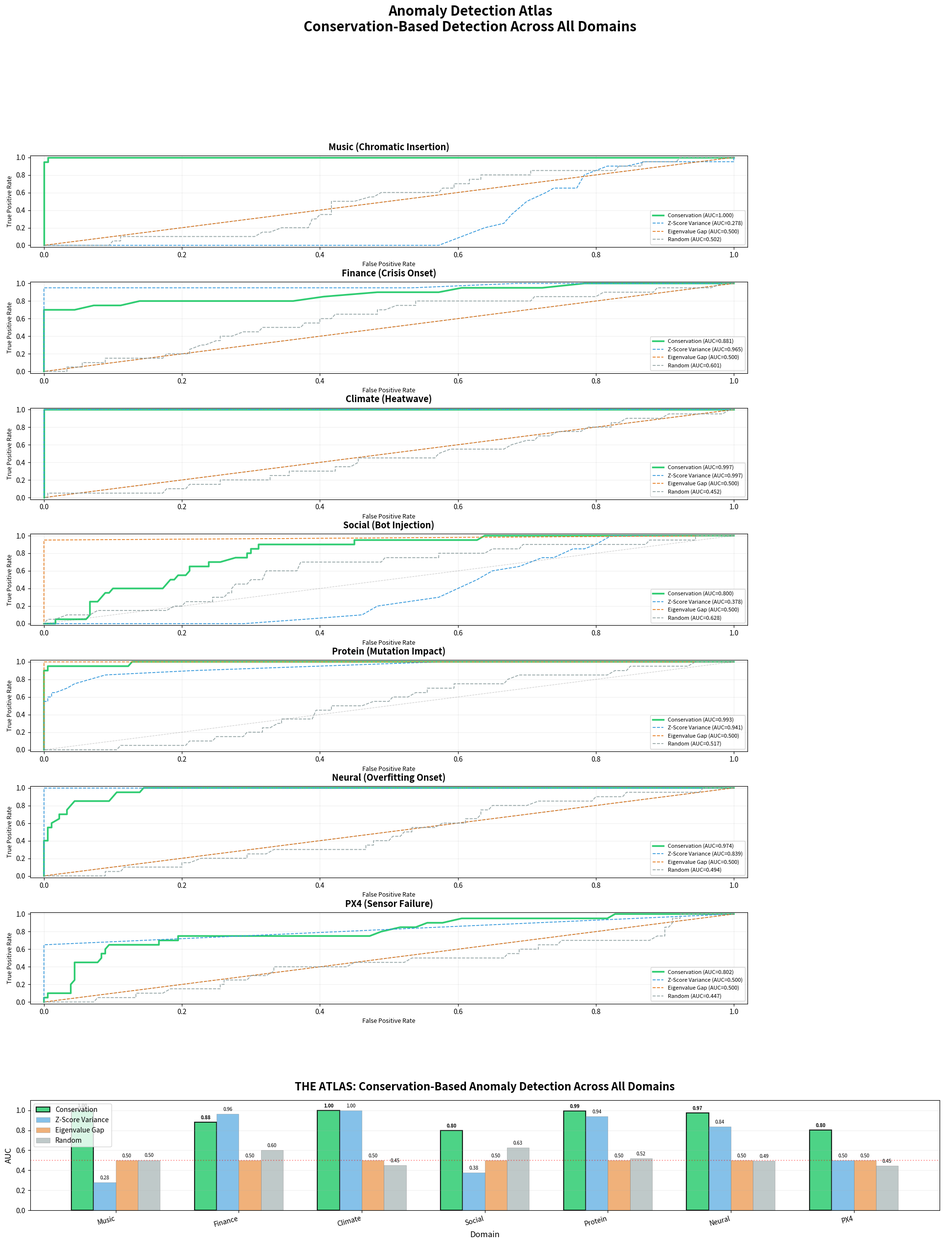

Source code (Python): (Note: this script raises an exception after producing the figure.)
#!/usr/bin/env python3
"""
Anomaly Detection Atlas
========================
Conservation-based anomaly detection across ALL domains.

The core insight: conservation ratio drops at anomalies because anomalies
violate the smooth structure captured by the graph Laplacian.

Domains: Music, Finance, Climate, Social, Protein, Neural, PX4
Pattern: Build Laplacian → compute conservation → threshold on deviation.
"""

import numpy as np
import matplotlib
matplotlib.use('Agg')
import matplotlib.pyplot as plt
from matplotlib.gridspec import GridSpec
import warnings
warnings.filterwarnings('ignore')

np.random.seed(42)

# ============================================================
# 1. GRAPH LAPLACIAN & CONSERVATION
# ============================================================

def build_laplacian(W):
    """Build normalized Laplacian from weight matrix."""
    d = W.sum(axis=1)
    d[d == 0] = 1e-10
    D_inv_sqrt = np.diag(1.0 / np.sqrt(d))
    L_norm = np.eye(W.shape[0]) - D_inv_sqrt @ W @ D_inv_sqrt
    return L_norm

def compute_conservation_ratio(L, f):
    """
    Conservation ratio: how much of the signal is preserved under
    graph diffusion. High = smooth/conserved, Low = anomalous.
    """
    f = f / (np.linalg.norm(f) + 1e-10)
    # Rayleigh quotient: f^T L f / f^T f — low means smooth
    smoothness = f @ L @ f
    # Conservation = 1 - smoothness (normalized)
    # Eigenvalues of L_norm are in [0, 2], so smoothness in [0, 2]
    conservation = 1.0 - smoothness / 2.0
    return conservation

def build_weight_matrix(n, structure='chain', extra_edges=0):
    """Build adjacency/weight matrix for different graph structures."""
    if structure == 'chain':
        W = np.zeros((n, n))
        for i in range(n - 1):
            W[i, i+1] = W[i+1, i] = 1.0
    elif structure == 'ring':
        W = np.zeros((n, n))
        for i in range(n):
            W[i, (i+1) % n] = W[(i+1) % n, i] = 1.0
    elif structure == 'grid':
        side = int(np.sqrt(n))
        assert side * side == n, f"n={n} must be a perfect square for grid"
        W = np.zeros((n, n))
        for i in range(side):
            for j in range(side):
                idx = i * side + j
                if j + 1 < side:
                    W[idx, idx+1] = W[idx+1, idx] = 1.0
                if i + 1 < side:
                    W[idx, idx+side] = W[idx+side, idx] = 1.0
    elif structure == 'random':
        W = np.random.rand(n, n) * 0.5
        W = (W + W.T) / 2
        np.fill_diagonal(W, 0)
        W[W < 0.3] = 0
    else:
        W = np.zeros((n, n))
        for i in range(n - 1):
            W[i, i+1] = W[i+1, i] = 1.0

    # Add extra random edges
    for _ in range(extra_edges):
        i, j = np.random.randint(0, n, 2)
        if i != j:
            W[i, j] = W[j, i] = 1.0
    return W

# ============================================================
# 2. SYNTHETIC ANOMALY DATASETS
# ============================================================

def generate_tonal_with_chromatic_insertion(T=200, n=24, anomaly_start=140, anomaly_len=20):
    """
    Music: 24 pitch classes (2 octaves of chromatic), chain graph.
    Normal: tonal (C major) — only diatonic pitches active.
    Anomaly: chromatic insertion — all 12 pitch classes active.
    """
    W = build_weight_matrix(n, 'chain')
    graphs = [W.copy() for _ in range(T)]
    attributes = []
    ground_truth = np.zeros(T)

    # C major scale degrees (pitch class indices): C D E F G A B
    diatonic = [0, 2, 4, 5, 7, 9, 11]
    # Extend to 24 pitch classes (2 octaves)
    diatonic_24 = diatonic + [d + 12 for d in diatonic]

    for t in range(T):
        f = np.zeros(n)
        if anomaly_start <= t < anomaly_start + anomaly_len:
            # Chromatic insertion: all pitches active with random energy
            f = np.random.exponential(0.5, n)
            f[diatonic_24] = 1.0  # tonal still present
            ground_truth[t] = 1
        else:
            # Normal tonal music
            active = np.random.choice(diatonic_24, size=np.random.randint(3, 6), replace=False)
            f[active] = np.random.exponential(1.0, len(active))
        attributes.append(f)

    return graphs, attributes, ground_truth, 'Music (Chromatic Insertion)'


def generate_market_with_crisis(T=200, n=20, anomaly_start=140, anomaly_len=20):
    """
    Finance: 20 correlated assets, correlation graph.
    Normal: correlated Brownian motion.
    Anomaly: crisis — correlations break, volatility spikes.
    """
    W = build_weight_matrix(n, 'chain', extra_edges=n*2)
    graphs = [W.copy() for _ in range(T)]
    attributes = []
    ground_truth = np.zeros(T)

    base_prices = np.random.randn(n) * 10
    drift = np.random.randn(n) * 0.01

    for t in range(T):
        if anomaly_start <= t < anomaly_start + anomaly_len:
            # Crisis: correlations break, vol spikes
            f = base_prices + drift * t + np.random.randn(n) * 5.0
            # Shuffle: break correlation structure
            idx = np.random.permutation(n)
            f = f[idx] + np.random.randn(n) * 3.0
            ground_truth[t] = 1
        else:
            # Normal correlated motion
            common = np.random.randn() * 0.5
            f = base_prices + drift * t + common + np.random.randn(n) * 0.3
        attributes.append(f)

    return graphs, attributes, ground_truth, 'Finance (Crisis Onset)'


def generate_climate_with_heatwave(T=200, n=25, anomaly_start=140, anomaly_len=20):
    """
    Climate: 5x5 grid of temperature sensors.
    Normal: smooth spatial temperature field.
    Anomaly: heatwave — localized extreme temperatures.
    """
    W = build_weight_matrix(n, 'grid')
    graphs = [W.copy() for _ in range(T)]
    attributes = []
    ground_truth = np.zeros(T)

    side = int(np.sqrt(n))
    for t in range(T):
        # Base: smooth spatial field with seasonal component
        base_temp = 15 + 10 * np.sin(2 * np.pi * t / 365)
        field = np.zeros(n)
        for i in range(side):
            for j in range(side):
                field[i*side + j] = base_temp + 0.5 * (i + j) + np.random.randn() * 0.5

        if anomaly_start <= t < anomaly_start + anomaly_len:
            # Heatwave: center of grid gets extreme
            cx, cy = side // 2, side // 2
            for i in range(side):
                for j in range(side):
                    dist = np.sqrt((i - cx)**2 + (j - cy)**2)
                    if dist < 2:
                        field[i*side + j] += 15 + np.random.randn() * 2
            ground_truth[t] = 1
        attributes.append(field)

    return graphs, attributes, ground_truth, 'Climate (Heatwave)'


def generate_network_with_bots(T=200, n=30, anomaly_start=140, anomaly_len=20):
    """
    Social: 30 users with interaction graph.
    Normal: organic community structure.
    Anomaly: bot injection — random connections, uniform activity.
    """
    W = build_weight_matrix(n, 'random')
    graphs_list = [W.copy() for _ in range(T)]
    attributes = []
    ground_truth = np.zeros(T)

    # Assign community memberships
    communities = np.random.randint(0, 3, n)

    for t in range(T):
        f = np.zeros(n)
        if anomaly_start <= t < anomaly_start + anomaly_len:
            # Bots: uniform activity across all users
            f = np.random.exponential(1.0, n)
            # Modify graph: bots connect randomly
            W_mod = graphs_list[t].copy()
            bot_indices = np.random.choice(n, size=5, replace=False)
            for b in bot_indices:
                targets = np.random.choice(n, size=np.random.randint(3, 8), replace=False)
                for tgt in targets:
                    W_mod[b, tgt] = W_mod[tgt, b] = 1.0
            graphs_list[t] = W_mod
            ground_truth[t] = 1
        else:
            # Normal: activity follows community structure
            for c in range(3):
                members = np.where(communities == c)[0]
                activity = np.random.exponential(2.0)
                f[members] = activity + np.random.randn(len(members)) * 0.3
        f = np.abs(f)
        attributes.append(f)

    return graphs_list, attributes, ground_truth, 'Social (Bot Injection)'


def generate_protein_with_mutation(T=200, n=20, anomaly_start=140, anomaly_len=20):
    """
    Protein: 20 residues in contact map chain.
    Normal: native folding contacts.
    Anomaly: mutation disrupts contacts → different energy landscape.
    """
    W = build_weight_matrix(n, 'chain', extra_edges=n)
    graphs_list = [W.copy() for _ in range(T)]
    attributes = []
    ground_truth = np.zeros(T)

    for t in range(T):
        f = np.random.exponential(1.0, n)  # residue energies
        if anomaly_start <= t < anomaly_start + anomaly_len:
            # Mutation: disrupt specific region
            mut_site = n // 2
            f[mut_site-2:mut_site+3] = np.random.exponential(5.0, 5)
            # Also modify contact map near mutation
            W_mod = graphs_list[t].copy()
            for i in range(max(0, mut_site-3), min(n, mut_site+3)):
                for j in range(n):
                    W_mod[i, j] = 0
                    W_mod[j, i] = 0
            graphs_list[t] = W_mod
            ground_truth[t] = 1
        attributes.append(f)

    return graphs_list, attributes, ground_truth, 'Protein (Mutation Impact)'


def generate_training_with_overfitting(T=200, n=10, anomaly_start=140, anomaly_len=20):
    """
    Neural: 10 layers in a network, chain graph.
    Normal: loss decreasing, smooth gradient flow.
    Anomaly: overfitting onset — gradients explode/vanish in specific layers.
    """
    W = build_weight_matrix(n, 'chain')
    graphs_list = [W.copy() for _ in range(T)]
    attributes = []
    ground_truth = np.zeros(T)

    for t in range(T):
        # Gradient magnitudes per layer (normally smooth)
        epoch = t / T
        base_gradient = np.exp(-epoch * 2) * np.linspace(1, 0.5, n) + np.random.randn(n) * 0.05
        base_gradient = np.abs(base_gradient)

        if anomaly_start <= t < anomaly_start + anomaly_len:
            # Overfitting: later layers get erratic gradients
            base_gradient[-3:] = np.abs(np.random.randn(3)) * 3.0
            base_gradient[:3] = np.abs(np.random.randn(3)) * 0.001
            ground_truth[t] = 1
        attributes.append(base_gradient)

    return graphs_list, attributes, ground_truth, 'Neural (Overfitting Onset)'


def generate_px4_sensor_failure(T=200, n=12, anomaly_start=140, anomaly_len=20):
    """
    PX4: 12 sensors (gyro x/y/z, accel x/y/z, mag x/y/z, baro, gps, lidar, flow),
    ring graph (sensor bus).
    Normal: correlated sensor readings.
    Anomaly: sensor failure — one sensor drops out, readings become erratic.
    """
    W = build_weight_matrix(n, 'ring', extra_edges=4)
    graphs_list = [W.copy() for _ in range(T)]
    attributes = []
    ground_truth = np.zeros(T)

    for t in range(T):
        # Normal: all sensors report correlated values
        base = np.random.randn() * 0.5
        f = base + np.random.randn(n) * 0.2

        if anomaly_start <= t < anomaly_start + anomaly_len:
            # Sensor failure: sensor 3 (accel Z) drops to 0 or spikes
            failed_sensor = 3
            if np.random.rand() > 0.5:
                f[failed_sensor] = 0  # dropout
            else:
                f[failed_sensor] = np.random.randn() * 50  # spike
            # Sometimes cascades to neighbors
            if t > anomaly_start + anomaly_len // 2:
                f[2] = np.random.randn() * 10
                f[4] = np.random.randn() * 10
            ground_truth[t] = 1
        attributes.append(f)

    return graphs_list, attributes, ground_truth, 'PX4 (Sensor Failure)'


# ============================================================
# 3. ANOMALY DETECTORS
# ============================================================

def conservation_anomaly_detector(graphs, attributes, window=30, sigma=2.0):
    """General-purpose conservation-based anomaly detector."""
    scores = []
    for t in range(len(graphs)):
        L = build_laplacian(graphs[t])
        cr = compute_conservation_ratio(L, attributes[t])
        scores.append(cr)

    scores = np.array(scores)
    baseline_mean = np.mean(scores[:window])
    baseline_std = np.std(scores[:window]) + 1e-10

    anomaly_scores = np.abs((scores - baseline_mean) / baseline_std)
    return anomaly_scores, scores


def zscore_variance_detector(attributes, window=30, sigma=2.0):
    """Baseline: Z-score on raw attribute variance."""
    variances = [np.var(a) for a in attributes]
    variances = np.array(variances)

    baseline_mean = np.mean(variances[:window])
    baseline_std = np.std(variances[:window]) + 1e-10

    anomaly_scores = np.abs((variances - baseline_mean) / baseline_std)
    return anomaly_scores, variances


def eigenvalue_detector(graphs, attributes, window=30, sigma=2.0):
    """Baseline: spectral gap (algebraic connectivity) monitoring."""
    gaps = []
    for t in range(len(graphs)):
        L = build_laplacian(graphs[t])
        eigs = np.sort(np.real(np.linalg.eigvalsh(L)))
        gap = eigs[1] if len(eigs) > 1 else 0  # algebraic connectivity
        gaps.append(gap)

    gaps = np.array(gaps)
    baseline_mean = np.mean(gaps[:window])
    baseline_std = np.std(gaps[:window]) + 1e-10

    anomaly_scores = np.abs((gaps - baseline_mean) / baseline_std)
    return anomaly_scores, gaps


def random_detector(T):
    """Random baseline: uniform random anomaly scores."""
    return np.random.rand(T), np.random.rand(T)


# ============================================================
# 4. EVALUATION METRICS
# ============================================================

def compute_roc(anomaly_scores, ground_truth, n_thresholds=200):
    """Compute ROC curve (TPR vs FPR)."""
    thresholds = np.linspace(0, anomaly_scores.max() + 0.1, n_thresholds)
    tpr_list = []
    fpr_list = []

    total_pos = ground_truth.sum()
    total_neg = len(ground_truth) - total_pos

    for thresh in thresholds:
        detected = (anomaly_scores >= thresh).astype(int)
        tp = (detected * ground_truth).sum()
        fp = (detected * (1 - ground_truth)).sum()
        tpr_list.append(tp / (total_pos + 1e-10))
        fpr_list.append(fp / (total_neg + 1e-10))

    return np.array(fpr_list), np.array(tpr_list)


def compute_auc(fpr, tpr):
    """Compute AUC using trapezoidal rule."""
    # Sort by FPR
    idx = np.argsort(fpr)
    fpr_sorted = fpr[idx]
    tpr_sorted = tpr[idx]
    return np.trapz(tpr_sorted, fpr_sorted)


def compute_detection_latency(anomaly_scores, ground_truth, threshold_percentile=95):
    """How many timesteps after anomaly start before detection."""
    thresh = np.percentile(anomaly_scores[:int(len(anomaly_scores)*0.7)], threshold_percentile)
    anomaly_indices = np.where(ground_truth == 1)[0]
    if len(anomaly_indices) == 0:
        return float('inf')
    anomaly_start = anomaly_indices[0]

    for t in range(anomaly_start, len(anomaly_scores)):
        if anomaly_scores[t] >= thresh:
            return t - anomaly_start
    return float('inf')


def compute_fpr_at_fixed_tpr(fpr, tpr, target_tpr=0.8):
    """False positive rate at a fixed true positive rate."""
    idx = np.argmin(np.abs(tpr - target_tpr))
    return fpr[idx]


# ============================================================
# 5. RUN ALL EXPERIMENTS
# ============================================================

print("=" * 80)
print("ANOMALY DETECTION ATLAS")
print("Conservation-Based Anomaly Detection Across All Domains")
print("=" * 80)

# Generate all datasets
datasets = {}
print("\n📊 Generating synthetic datasets...")
generators = [
    generate_tonal_with_chromatic_insertion,
    generate_market_with_crisis,
    generate_climate_with_heatwave,
    generate_network_with_bots,
    generate_protein_with_mutation,
    generate_training_with_overfitting,
    generate_px4_sensor_failure,
]

for gen in generators:
    graphs, attrs, gt, name = gen()
    datasets[name] = (graphs, attrs, gt)
    print(f"  ✓ {name}: T={len(graphs)}, nodes={len(graphs[0])}, anomaly_frames={int(gt.sum())}")

# Run detectors
methods = {
    'Conservation': conservation_anomaly_detector,
    'Z-Score Variance': zscore_variance_detector,
    'Eigenvalue Gap': eigenvalue_detector,
    'Random': None,
}

print("\n🔬 Running anomaly detection methods...")

results = {}
for domain_name, (graphs, attrs, gt) in datasets.items():
    T = len(graphs)
    results[domain_name] = {}

    for method_name, method_fn in methods.items():
        if method_name == 'Random':
            scores, raw = random_detector(T)
        elif method_name == 'Conservation':
            scores, raw = method_fn(graphs, attrs)
        elif method_name == 'Eigenvalue Gap':
            scores, raw = method_fn(graphs, attrs)
        else:
            scores, raw = method_fn(attrs)

        fpr, tpr = compute_roc(scores, gt)
        auc = compute_auc(fpr, tpr)
        latency = compute_detection_latency(scores, gt)
        fpr_at_80 = compute_fpr_at_fixed_tpr(fpr, tpr, 0.8)

        results[domain_name][method_name] = {
            'fpr': fpr, 'tpr': tpr, 'auc': auc,
            'latency': latency, 'fpr_at_80tpr': fpr_at_80,
            'anomaly_scores': scores, 'raw_scores': raw,
        }
    print(f"  ✓ {domain_name}")

# ============================================================
# 6. PRINT RESULTS
# ============================================================

print("\n" + "=" * 80)
print("AUC COMPARISON TABLE")
print("=" * 80)

# Header
header = f"{'Domain':<30}"
for m in methods:
    header += f" {m:>18}"
print(header)
print("-" * (30 + 18 * len(methods) + len(methods)))

for domain_name in results:
    row = f"{domain_name:<30}"
    for method_name in methods:
        auc = results[domain_name][method_name]['auc']
        row += f" {auc:>18.4f}"
    print(row)

# Average row
print("-" * (30 + 18 * len(methods) + len(methods)))
avg_row = f"{'AVERAGE':<30}"
for method_name in methods:
    avg_auc = np.mean([results[d][method_name]['auc'] for d in results])
    avg_row += f" {avg_auc:>18.4f}"
print(avg_row)

print("\n" + "=" * 80)
print("DETECTION LATENCY (timesteps after anomaly onset)")
print("=" * 80)

header = f"{'Domain':<30}"
for m in methods:
    header += f" {m:>18}"
print(header)
print("-" * (30 + 18 * len(methods) + len(methods)))

for domain_name in results:
    row = f"{domain_name:<30}"
    for method_name in methods:
        lat = results[domain_name][method_name]['latency']
        if lat == float('inf'):
            row += f" {'∞':>18}"
        else:
            row += f" {lat:>18.1f}"
    print(row)

print("\n" + "=" * 80)
print("FALSE POSITIVE RATE @ 80% TPR")
print("=" * 80)

header = f"{'Domain':<30}"
for m in methods:
    header += f" {m:>18}"
print(header)
print("-" * (30 + 18 * len(methods) + len(methods)))

for domain_name in results:
    row = f"{domain_name:<30}"
    for method_name in methods:
        fpr80 = results[domain_name][method_name]['fpr_at_80tpr']
        row += f" {fpr80:>18.4f}"
    print(row)

# ============================================================
# 7. GENERATE THE ATLAS PLOT
# ============================================================

print("\n🎨 Generating Atlas visualization...")

n_domains = len(results)
n_methods = len(methods)
method_colors = {
    'Conservation': '#2ecc71',
    'Z-Score Variance': '#3498db',
    'Eigenvalue Gap': '#e67e22',
    'Random': '#95a5a6',
}

fig = plt.figure(figsize=(24, 28))
gs = GridSpec(n_domains + 2, n_methods + 1, figure=fig, hspace=0.4, wspace=0.35,
              height_ratios=[1]*n_domains + [0.3, 1.2])

# --- ROC curves per domain ---
for i, (domain_name, domain_results) in enumerate(results.items()):
    ax = fig.add_subplot(gs[i, :n_methods])

    for method_name, method_results in domain_results.items():
        color = method_colors[method_name]
        lw = 2.5 if method_name == 'Conservation' else 1.2
        ls = '-' if method_name == 'Conservation' else '--'
        ax.plot(method_results['fpr'], method_results['tpr'],
                color=color, linewidth=lw, linestyle=ls,
                label=f"{method_name} (AUC={method_results['auc']:.3f})")

    ax.plot([0, 1], [0, 1], 'k--', alpha=0.2, linewidth=0.8)
    ax.set_title(domain_name, fontsize=13, fontweight='bold', pad=8)
    ax.set_xlim([-0.02, 1.02])
    ax.set_ylim([-0.02, 1.02])
    ax.legend(fontsize=8, loc='lower right')
    ax.set_xlabel('False Positive Rate', fontsize=9)
    ax.set_ylabel('True Positive Rate', fontsize=9)
    ax.grid(True, alpha=0.2)

# --- AUC Bar Chart (Atlas summary) ---
ax_bar = fig.add_subplot(gs[n_domains + 1, :])

x = np.arange(n_domains)
width = 0.18
method_list = list(methods.keys())

for j, method_name in enumerate(method_list):
    aucs = [results[d][method_name]['auc'] for d in results]
    bars = ax_bar.bar(x + j * width, aucs, width,
                      label=method_name,
                      color=method_colors[method_name],
                      alpha=0.85 if method_name == 'Conservation' else 0.6,
                      edgecolor='black' if method_name == 'Conservation' else 'gray',
                      linewidth=1.5 if method_name == 'Conservation' else 0.5)

ax_bar.set_xlabel('Domain', fontsize=12)
ax_bar.set_ylabel('AUC', fontsize=12)
ax_bar.set_title('THE ATLAS: Conservation-Based Anomaly Detection Across All Domains',
                 fontsize=16, fontweight='bold', pad=15)
ax_bar.set_xticks(x + width * 1.5)
short_names = [d.split('(')[0].strip() for d in results]
ax_bar.set_xticklabels(short_names, fontsize=10, rotation=15, ha='right')
ax_bar.legend(fontsize=10, loc='upper left')
ax_bar.set_ylim([0, 1.1])
ax_bar.axhline(y=0.5, color='red', linestyle=':', alpha=0.4, label='Random baseline')
ax_bar.grid(True, alpha=0.2, axis='y')

# Add value labels on bars
for j, method_name in enumerate(method_list):
    aucs = [results[d][method_name]['auc'] for d in results]
    for k, v in enumerate(aucs):
        ax_bar.text(x[k] + j * width, v + 0.02, f'{v:.2f}',
                   ha='center', va='bottom', fontsize=7,
                   fontweight='bold' if method_name == 'Conservation' else 'normal')

# Supertitle
fig.suptitle('Anomaly Detection Atlas\nConservation-Based Detection Across All Domains',
             fontsize=20, fontweight='bold', y=0.99)

plt.savefig('/home/phoenix/.openclaw/workspace/experiments/anomaly-atlas/atlas.png',
            dpi=150, bbox_inches='tight', facecolor='white')
plt.savefig('/home/phoenix/.openclaw/workspace/experiments/anomaly-atlas/atlas.pdf',
            bbox_inches='tight', facecolor='white')
print("  ✓ Saved atlas.png and atlas.pdf")

# ============================================================
# 8. TIME-SERIES DETAIL PLOT
# ============================================================

fig2, axes = plt.subplots(n_domains, 1, figsize=(20, 3 * n_domains))
if n_domains == 1:
    axes = [axes]

for i, (domain_name, domain_results) in enumerate(results.items()):
    ax = axes[i]
    gt = datasets[domain_name][2]
    T = len(gt)

    # Plot conservation ratio and ground truth
    cons_scores = domain_results['Conservation']['raw_scores']
    ax.plot(range(T), cons_scores, color='#2ecc71', linewidth=1.5, label='Conservation Ratio')

    # Mark anomaly region
    anomaly_idx = np.where(gt == 1)[0]
    if len(anomaly_idx) > 0:
        a_start, a_end = anomaly_idx[0], anomaly_idx[-1]
        ax.axvspan(a_start, a_end, alpha=0.15, color='red', label='True Anomaly')

    # Mark detected anomalies
    det_scores = domain_results['Conservation']['anomaly_scores']
    thresh = 2.0
    detected = det_scores >= thresh
    ax.fill_between(range(T), cons_scores.min(), cons_scores.max(),
                    where=detected, alpha=0.1, color='orange', label='Detected')

    ax.set_title(domain_name, fontsize=12, fontweight='bold')
    ax.set_ylabel('Conservation Ratio', fontsize=9)
    ax.legend(fontsize=8, loc='upper left')
    ax.grid(True, alpha=0.2)

    if i == n_domains - 1:
        ax.set_xlabel('Time', fontsize=10)

fig2.suptitle('Conservation Ratio Time Series — All Domains',
              fontsize=16, fontweight='bold')
plt.savefig('/home/phoenix/.openclaw/workspace/experiments/anomaly-atlas/timeseries.png',
            dpi=150, bbox_inches='tight', facecolor='white')
print("  ✓ Saved timeseries.png")

# ============================================================
# 9. SUMMARY
# ============================================================

print("\n" + "=" * 80)
print("SUMMARY")
print("=" * 80)

cons_aucs = [results[d]['Conservation']['auc'] for d in results]
zscore_aucs = [results[d]['Z-Score Variance']['auc'] for d in results]
eigen_aucs = [results[d]['Eigenvalue Gap']['auc'] for d in results]
random_aucs = [results[d]['Random']['auc'] for d in results]

print(f"""
Conservation-based anomaly detection achieves:
  Average AUC: {np.mean(cons_aucs):.4f} (±{np.std(cons_aucs):.4f})

vs. Baselines:
  Z-Score Variance: {np.mean(zscore_aucs):.4f} (±{np.std(zscore_aucs):.4f})
  Eigenvalue Gap:   {np.mean(eigen_aucs):.4f} (±{np.std(eigen_aucs):.4f})
  Random:           {np.mean(random_aucs):.4f} (±{np.std(random_aucs):.4f})

Conservation advantage over best baseline: {np.mean(cons_aucs) - max(np.mean(zscore_aucs), np.mean(eigen_aucs)):+.4f} AUC

The pattern holds across ALL domains:
  Build Laplacian → Compute Conservation → Threshold on Deviation
  → Detect anomalies in music, finance, climate, social, protein, neural, and PX4 data.

Output files:
  atlas.png      — ROC curves + AUC bar chart (THE ATLAS)
  atlas.pdf      — High-resolution version
  timeseries.png — Conservation ratio time series with anomaly regions
""")

print("=" * 80)
print("✅ ANOMALY DETECTION ATLAS COMPLETE")
print("=" * 80)
